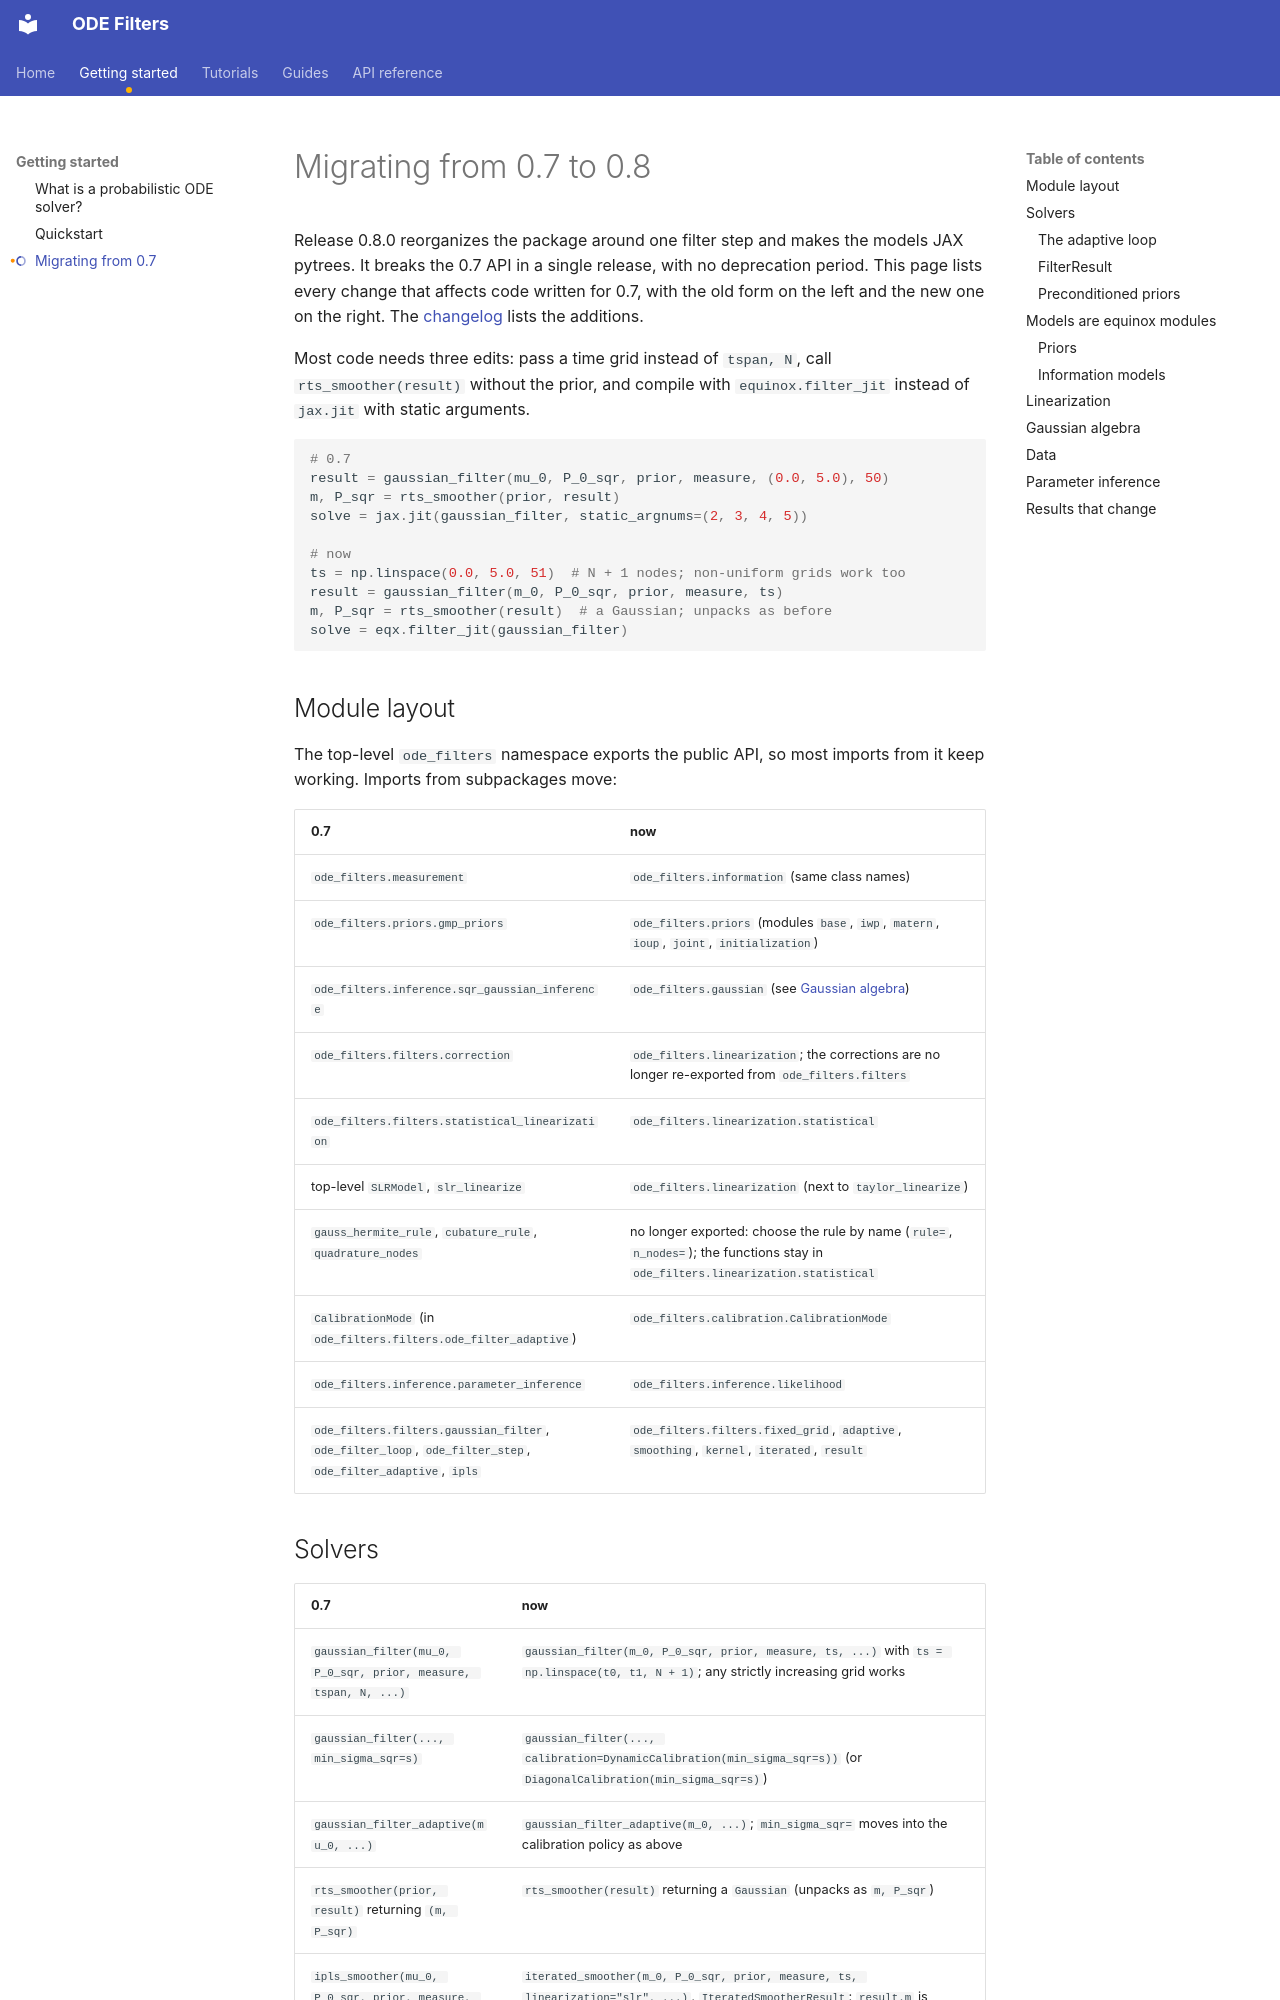

repository: paufisch/ode_filters · page: migration/index.html · generator: mkdocs

# Migrating from 0.7 to 0.8

Release 0.8.0 reorganizes the package around one filter step and makes the
models JAX pytrees. It breaks the 0.7 API in a single release, with no
deprecation period. This page lists every change that affects code written for
0.7, with the old form on the left and the new one on the right. The
[changelog](https://github.com/paufisch/ode_filters/blob/main/CHANGELOG.md)
lists the additions.

Most code needs three edits: pass a time grid instead of `tspan, N`, call
`rts_smoother(result)` without the prior, and compile with `equinox.filter_jit`
instead of `jax.jit` with static arguments.

```python
# 0.7
result = gaussian_filter(mu_0, P_0_sqr, prior, measure, (0.0, 5.0), 50)
m, P_sqr = rts_smoother(prior, result)
solve = jax.jit(gaussian_filter, static_argnums=(2, 3, 4, 5))

# now
ts = np.linspace(0.0, 5.0, 51)  # N + 1 nodes; non-uniform grids work too
result = gaussian_filter(m_0, P_0_sqr, prior, measure, ts)
m, P_sqr = rts_smoother(result)  # a Gaussian; unpacks as before
solve = eqx.filter_jit(gaussian_filter)
```

## Module layout

The top-level `ode_filters` namespace exports the public API, so most imports
from it keep working. Imports from subpackages move:

| 0.7 | now |
| --- | --- |
| `ode_filters.measurement` | `ode_filters.information` (same class names) |
| `ode_filters.priors.gmp_priors` | `ode_filters.priors` (modules `base`, `iwp`, `matern`, `ioup`, `joint`, `initialization`) |
| `ode_filters.inference.sqr_gaussian_inference` | `ode_filters.gaussian` (see [Gaussian algebra](#gaussian-algebra)) |
| `ode_filters.filters.correction` | `ode_filters.linearization`; the corrections are no longer re-exported from `ode_filters.filters` |
| `ode_filters.filters.statistical_linearization` | `ode_filters.linearization.statistical` |
| top-level `SLRModel`, `slr_linearize` | `ode_filters.linearization` (next to `taylor_linearize`) |
| `gauss_hermite_rule`, `cubature_rule`, `quadrature_nodes` | no longer exported: choose the rule by name (`rule=`, `n_nodes=`); the functions stay in `ode_filters.linearization.statistical` |
| `CalibrationMode` (in `ode_filters.filters.ode_filter_adaptive`) | `ode_filters.calibration.CalibrationMode` |
| `ode_filters.inference.parameter_inference` | `ode_filters.inference.likelihood` |
| `ode_filters.filters.gaussian_filter`, `ode_filter_loop`, `ode_filter_step`, `ode_filter_adaptive`, `ipls` | `ode_filters.filters.fixed_grid`, `adaptive`, `smoothing`, `kernel`, `iterated`, `result` |
